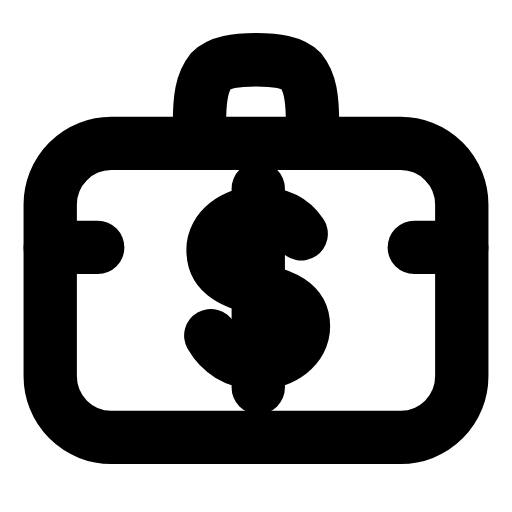
t = 0.00 s
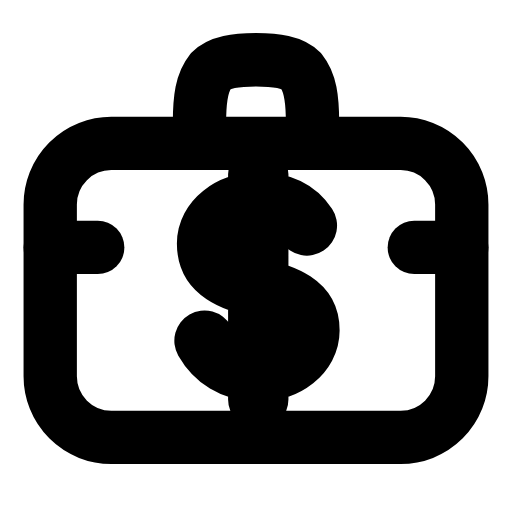
t = 0.22 s
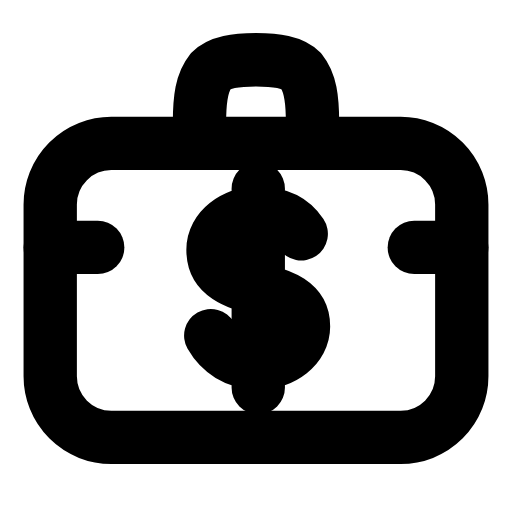
t = 0.45 s
t = 0.66 s: frame unchanged from t = 0.00 s, image omitted
t = 0.89 s: frame unchanged from t = 0.00 s, image omitted
t = 1.12 s: frame unchanged from t = 0.00 s, image omitted

The animated SVG that drew these frames (rendered in a browser with its animation timeline set to each time). Animation: 1 SMIL element (animateTransform=1); one cycle of 1.35 s, repeats indefinitely.

<svg xmlns="http://www.w3.org/2000/svg" width="24" height="24" viewBox="0 0 24 24" fill="none"><g transform="translate(-0.72 -0.698) scale(1.06)"><rect stroke="currentColor" stroke-width="2.358" stroke-linecap="round" stroke-linejoin="round" fill="none" x="2.9" y="7" width="18.2" height="13" rx="2.7"></rect><path stroke="currentColor" stroke-width="2.358" stroke-linecap="round" stroke-linejoin="round" fill="none" d="M9.5 7L9.5 6.1C9.5 5 9.6 4.3 10 3.8C10.4 3.4 11.1 3.3 12 3.3S13.6 3.4 14 3.8C14.4 4.3 14.5 5 14.5 6.1L14.5 7"></path><g transform="translate(12.1 13.8)"><g><animateTransform attributeName="transform" type="scale" values="1;1;1.16;1;1;1;1;1.16;1;1;1" keyTimes="0;0.135;0.2475;0.36;0.45;0.6;0.66;0.735;0.81;0.9;1" dur="1.35s" repeatCount="indefinite" calcMode="spline" keySplines="0.16 1 0.3 1;0.16 1 0.3 1;0.16 1 0.3 1;0.16 1 0.3 1;0.16 1 0.3 1;0.16 1 0.3 1;0.16 1 0.3 1;0.16 1 0.3 1;0.16 1 0.3 1;0.16 1 0.3 1"/><g transform="translate(-12.1 -13.8)"><g><path stroke="currentColor" stroke-width="2.358" stroke-linecap="round" stroke-linejoin="round" fill="none" d="M14 11C13.6 10.4 13 10.1 12.1 10.1C11 10.1 10.1 10.8 10.1 11.7C10.1 14 14.1 12.9 14.1 15.1C14.1 16 13.2 16.7 12.1 16.7C11.1 16.7 10.4 16.2 10 15.5M12.1 9L12.1 17.8"></path></g></g></g></g><line stroke="currentColor" stroke-width="2.358" stroke-linecap="round" stroke-linejoin="round" fill="none" x1="2.9" x2="5" y1="11.6" y2="11.6"></line><line stroke="currentColor" stroke-width="2.358" stroke-linecap="round" stroke-linejoin="round" fill="none" x1="19" x2="21.1" y1="11.6" y2="11.6"></line></g></svg>
